Image classification data set "data" (msorins/ImageSharpening on GitHub). Class labels (2): blur, sharp.

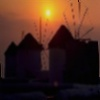
Label: blur

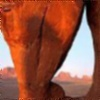
Label: blur

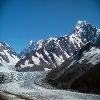
Label: sharp

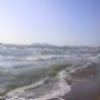
Label: blur

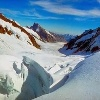
Label: sharp

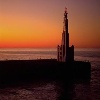
Label: sharp
